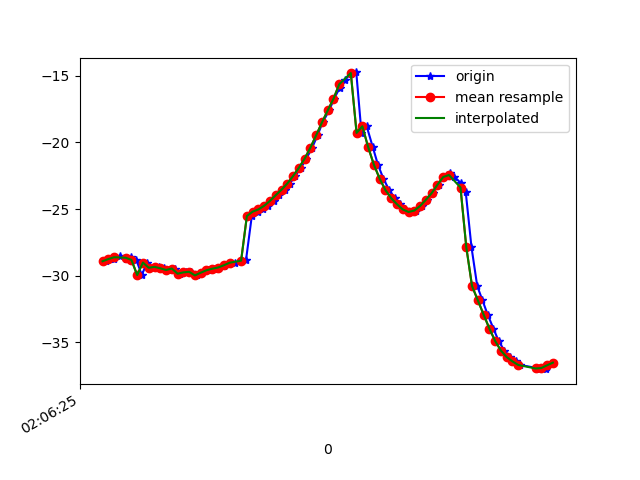

The file beside this chart, header and first rows:
1618193185711, 888848660082025, -28.918957, 22.411856, -6.776541
1618193185727, 888848679435362, -28.75, 23.01, -6.233
1618193185740, 888848698666132, -28.73, 22.76, -6.252
1618193185759, 888848717896902, -28.5, 22.82, -5.772
1618193185780, 888848737127672, -28.74, 23.06, -6.076
1618193185798, 888848756358442, -28.57, 22.97, -5.624
1618193185817, 888848775589212, -28.81, 24, -5.327
1618193185836, 888848794819982, -29.95, 23.75, -7.094
1618193185854, 888848814050752, -29.02, 23.9, -4.394
1618193185875, 888848833281522, -29.41, 24.21, -4.764
1618193185896, 888848852512292, -29.34, 24.03, -4.383
1618193185912, 888848871743062, -29.45, 24.7, -3.764
1618193185930, 888848890973832, -29.58, 24.44, -3.85
1618193185951, 888848910204602, -29.46, 24.56, -3.013
1618193185969, 888848929435372, -29.85, 24.96, -3.592
1618193185988, 888848948666142, -29.75, 24.65, -3.325
1618193186007, 888848967896912, -29.71, 24.82, -2.76
1618193186027, 888848987127682, -29.98, 24.93, -3.402
1618193186045, 888849006358452, -29.78, 24.73, -3.145
1618193186064, 888849025589222, -29.59, 24.85, -2.508
1618193186085, 888849044819992, -29.48, 24.84, -2.342
1618193186104, 888849064050762, -29.39, 24.72, -2.316
1618193186121, 888849083281532, -29.28, 24.56, -2.28
1618193186139, 888849102512302, -29.16, 24.45, -2.226
1618193186159, 888849121743072, -29.03, 24.39, -2.188
1618193186180, 888849140973842, -28.92, 24.29, -2.165
1618193186197, 888849160204612, -28.82, 24.15, -2.161
1618193186217, 888849179435382, -25.53, 24.07, -2.648
1618193186237, 888849198666152, -25.19, 23.88, -2.266
1618193186255, 888849217896922, -25.03, 23.71, -2.456
1618193186273, 888849237127692, -24.75, 23.37, -2.78
1618193186293, 888849256358462, -24.39, 22.7, -3.327
1618193186311, 888849275589232, -23.96, 21.7, -4.035
1618193186332, 888849294820002, -23.55, 20.47, -5.113
1618193186349, 888849314050772, -23.08, 19.17, -6.78
1618193186367, 888849333281542, -22.53, 17.79, -9.037
1618193186387, 888849352512312, -21.91, 16.36, -11.92
1618193186406, 888849371743082, -21.22, 14.94, -15.44
1618193186426, 888849390973852, -20.39, 13.48, -19.57
1618193186445, 888849410204622, -19.46, 11.88, -24.22
1618193186462, 888849429435392, -18.5, 10.06, -29.24
1618193186485, 888849448666162, -17.6, 8.145, -34.44
1618193186502, 888849467896932, -16.72, 6.296, -39.69
1618193186521, 888849487127702, -15.93, 4.493, -44.85
1618193186539, 888849506358472, -15.33, 2.748, -49.79
1618193186560, 888849525589242, -14.84, 1.129, -54.32
1618193186579, 888849544820012, -14.75, -0.2133, -58.59
1618193186597, 888849564050782, -19.29, -4.169, -66.06
1618193186615, 888849583281552, -18.79, -3.092, -67.68
1618193186636, 888849602512322, -20.34, -4.829, -71.51
1618193186654, 888849621743092, -21.67, -6.503, -74.62
1618193186673, 888849640973862, -22.72, -7.837, -77.05
1618193186693, 888849660204632, -23.57, -8.793, -78.81
1618193186713, 888849679435402, -24.18, -9.475, -79.82
1618193186730, 888849698666172, -24.64, -9.893, -80.12
1618193186749, 888849717896942, -25.03, -9.978, -79.76
1618193186767, 888849737127712, -25.22, -9.678, -78.78
1618193186786, 888849756358482, -25.11, -8.963, -77.19
1618193186806, 888849775589252, -24.77, -7.793, -75.02
1618193186825, 888849794820022, -24.3, -6.097, -72.28
1618193186843, 888849814050792, -23.8, -3.853, -69.07
... 22 more rows
